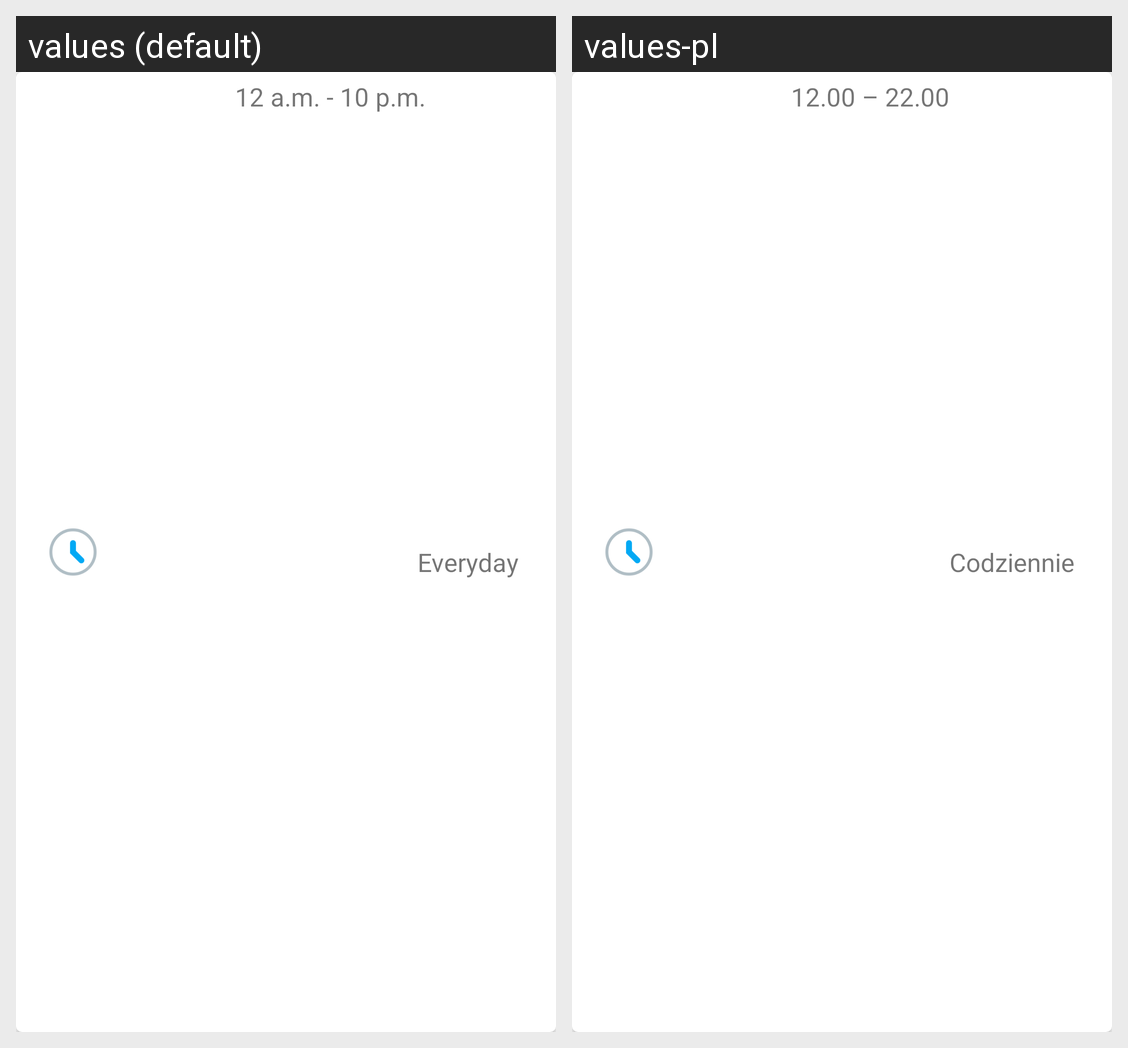

Strings drawn on this Android screen and how each of the app's shown locales translates them:
Android screen res/layout/opening_hours_card_view.xml rendered under 2 locales, left to right: values (default), values-pl. Device: Nexus 5 (rendered at 1080×1920; each locale shown at half size, 540×960, under a caption strip naming it); theme AppTheme.
Strings drawn on this screen, with the default value and each locale's value (text and hints the layout hard-codes, and strings that could not be matched under every locale, appear in the picture but are not listed):

opening_hours
  values: 12 a.m. - 10 p.m.
  values-pl: 12.00 – 22.00

days_open
  values: Everyday
  values-pl: Codziennie
